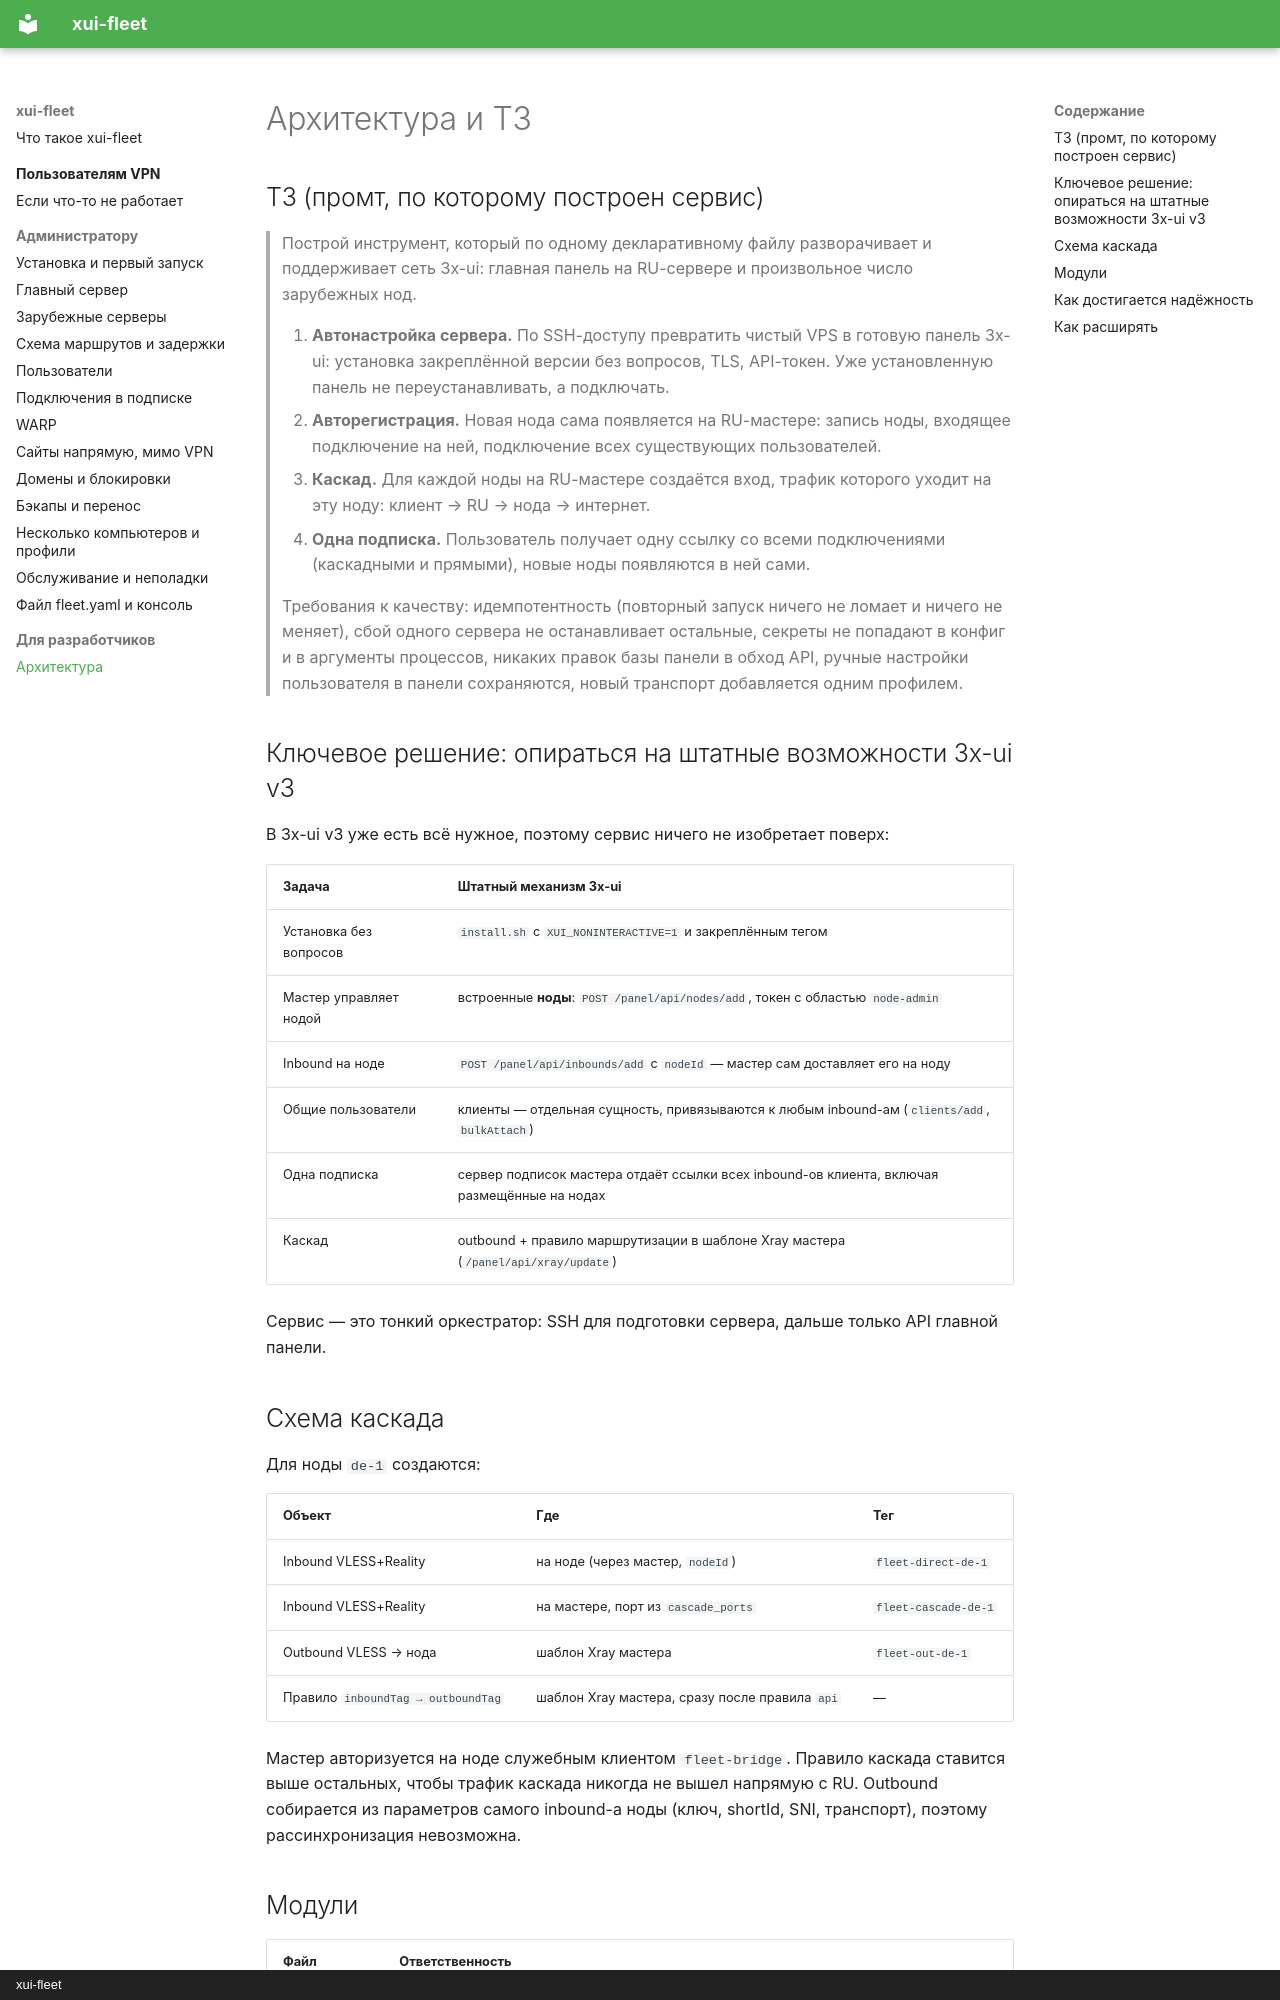

repository: airflech/xui-fleet · page: ARCHITECTURE/index.html · generator: mkdocs · copyright: xui-fleet

# Архитектура и ТЗ

## ТЗ (промт, по которому построен сервис)

> Построй инструмент, который по одному декларативному файлу разворачивает и
> поддерживает сеть 3x-ui: главная панель на RU-сервере и произвольное число
> зарубежных нод.
>
> 1. **Автонастройка сервера.** По SSH-доступу превратить чистый VPS в готовую
>    панель 3x-ui: установка закреплённой версии без вопросов, TLS, API-токен.
>    Уже установленную панель не переустанавливать, а подключать.
> 2. **Авторегистрация.** Новая нода сама появляется на RU-мастере: запись ноды,
>    входящее подключение на ней, подключение всех существующих пользователей.
> 3. **Каскад.** Для каждой ноды на RU-мастере создаётся вход, трафик которого
>    уходит на эту ноду: клиент → RU → нода → интернет.
> 4. **Одна подписка.** Пользователь получает одну ссылку со всеми подключениями
>    (каскадными и прямыми), новые ноды появляются в ней сами.
>
> Требования к качеству: идемпотентность (повторный запуск ничего не ломает и
> ничего не меняет), сбой одного сервера не останавливает остальные, секреты не
> попадают в конфиг и в аргументы процессов, никаких правок базы панели в обход
> API, ручные настройки пользователя в панели сохраняются, новый транспорт
> добавляется одним профилем.

## Ключевое решение: опираться на штатные возможности 3x-ui v3

В 3x-ui v3 уже есть всё нужное, поэтому сервис ничего не изобретает поверх:

| Задача | Штатный механизм 3x-ui |
| --- | --- |
| Установка без вопросов | `install.sh` с `XUI_NONINTERACTIVE=1` и закреплённым тегом |
| Мастер управляет нодой | встроенные **ноды**: `POST /panel/api/nodes/add`, токен с областью `node-admin` |
| Inbound на ноде | `POST /panel/api/inbounds/add` с `nodeId` — мастер сам доставляет его на ноду |
| Общие пользователи | клиенты — отдельная сущность, привязываются к любым inbound-ам (`clients/add`, `bulkAttach`) |
| Одна подписка | сервер подписок мастера отдаёт ссылки всех inbound-ов клиента, включая размещённые на нодах |
| Каскад | outbound + правило маршрутизации в шаблоне Xray мастера (`/panel/api/xray/update`) |

Сервис — это тонкий оркестратор: SSH для подготовки сервера, дальше только API
главной панели.

## Схема каскада

Для ноды `de-1` создаются:

| Объект | Где | Тег |
| --- | --- | --- |
| Inbound VLESS+Reality | на ноде (через мастер, `nodeId`) | `fleet-direct-de-1` |
| Inbound VLESS+Reality | на мастере, порт из `cascade_ports` | `fleet-cascade-de-1` |
| Outbound VLESS → нода | шаблон Xray мастера | `fleet-out-de-1` |
| Правило `inboundTag → outboundTag` | шаблон Xray мастера, сразу после правила `api` | — |

Мастер авторизуется на ноде служебным клиентом `fleet-bridge`. Правило каскада
ставится выше остальных, чтобы трафик каскада никогда не вышел напрямую с RU.
Outbound собирается из параметров самого inbound-а ноды (ключ, shortId, SNI,
транспорт), поэтому рассинхронизация невозможна.
